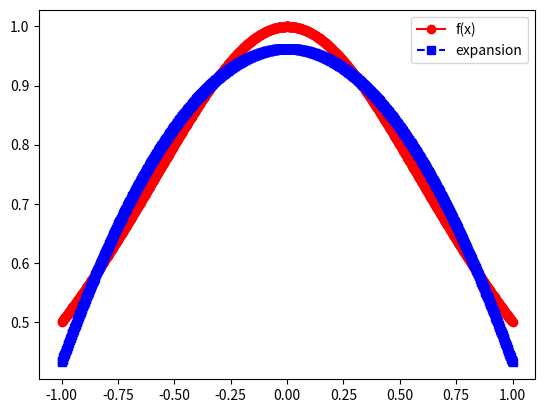
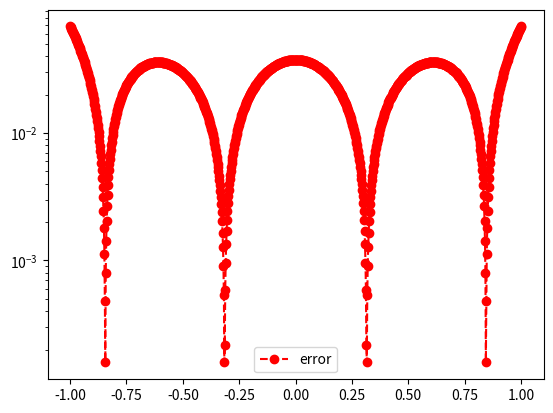

Write the Python code that produced these figures, in order.
import matplotlib.pyplot as plt
import numpy as np
import numpy.linalg as la
import math
from scipy.integrate import quad

def driver():
    print("starting\n")
    # function you want to approximate
    f = lambda x: 1 / (1 + x**2)
    # interval of interest
    a = -1
    b = 1
    # weight function
    w = lambda x: 1.
    # order of approximation
    order = 2
    # number of points you want to sample in [a,b]
    n = 1000
    xeval = np.linspace(a,b,n+1)
    pval = np.zeros(n+1)
    for kk in range(n+1):
        # print(kk)
        pval[kk] = eval_legendre_expansion(f,a,b,w,order,xeval[kk])
    
    '''create vector with exact values'''
    fex = np.zeros(n+1)
    for kk in range(n+1):
        # print(kk)
        fex[kk] = f(xeval[kk])
    
    plt.figure(1)
    plt.plot(xeval,fex,"ro-", label= "f(x)")
    plt.plot(xeval,pval,"bs--",label= "expansion")
    plt.legend()

    plt.figure(2)
    err = abs(pval-fex)
    plt.semilogy(xeval,err,"ro--",label="error")
    plt.legend()
    plt.show()

def eval_legendre(xeval, n):
    p = np.zeros(n+1)
    p[0] = 1
    p[1] = xeval
    count = 1
    while(count < n):
        phi = lambda x: 1/(count+1) * ((2*count+1)*x*p[count] - count * p[count-1])
        p[count+1] = phi(xeval)
        count += 1

    return p

def eval_legendre_expansion(f,a,b,w,n,xeval):
    # this subroutine evaluates the legendre expansion
    # evaluate all the legendre polynomials at x that are needed
    # by calling your code from prelab
    p = eval_legendre(xeval, n)
    # print(p)
    # initialize the sum to 0
    pval = 0.0
    for j in range(0,n+1):
        # make a function handle for evaluating phi_j(x)
        phi_j = lambda x: eval_legendre(x, n)[j]
        # make a function handle for evaluating phi_j^2(x)*w(x)
        phi_j_sq = lambda x: phi_j(x) ** 2 * w(x)
        # use the quad function from scipy to evaluate normalizations
        norm_fac,err = quad(phi_j_sq, a, b)
        # make a function handle for phi_j(x)*f(x)*w(x)/norm_fac
        func_j = lambda x: phi_j(x) * f(x) * w(x) / norm_fac
        # use the quad function from scipy to evaluate coeffs
        aj,err = quad(func_j, a, b)
        # accumulate into pval
        pval = pval+aj*p[j]
    return pval

driver()